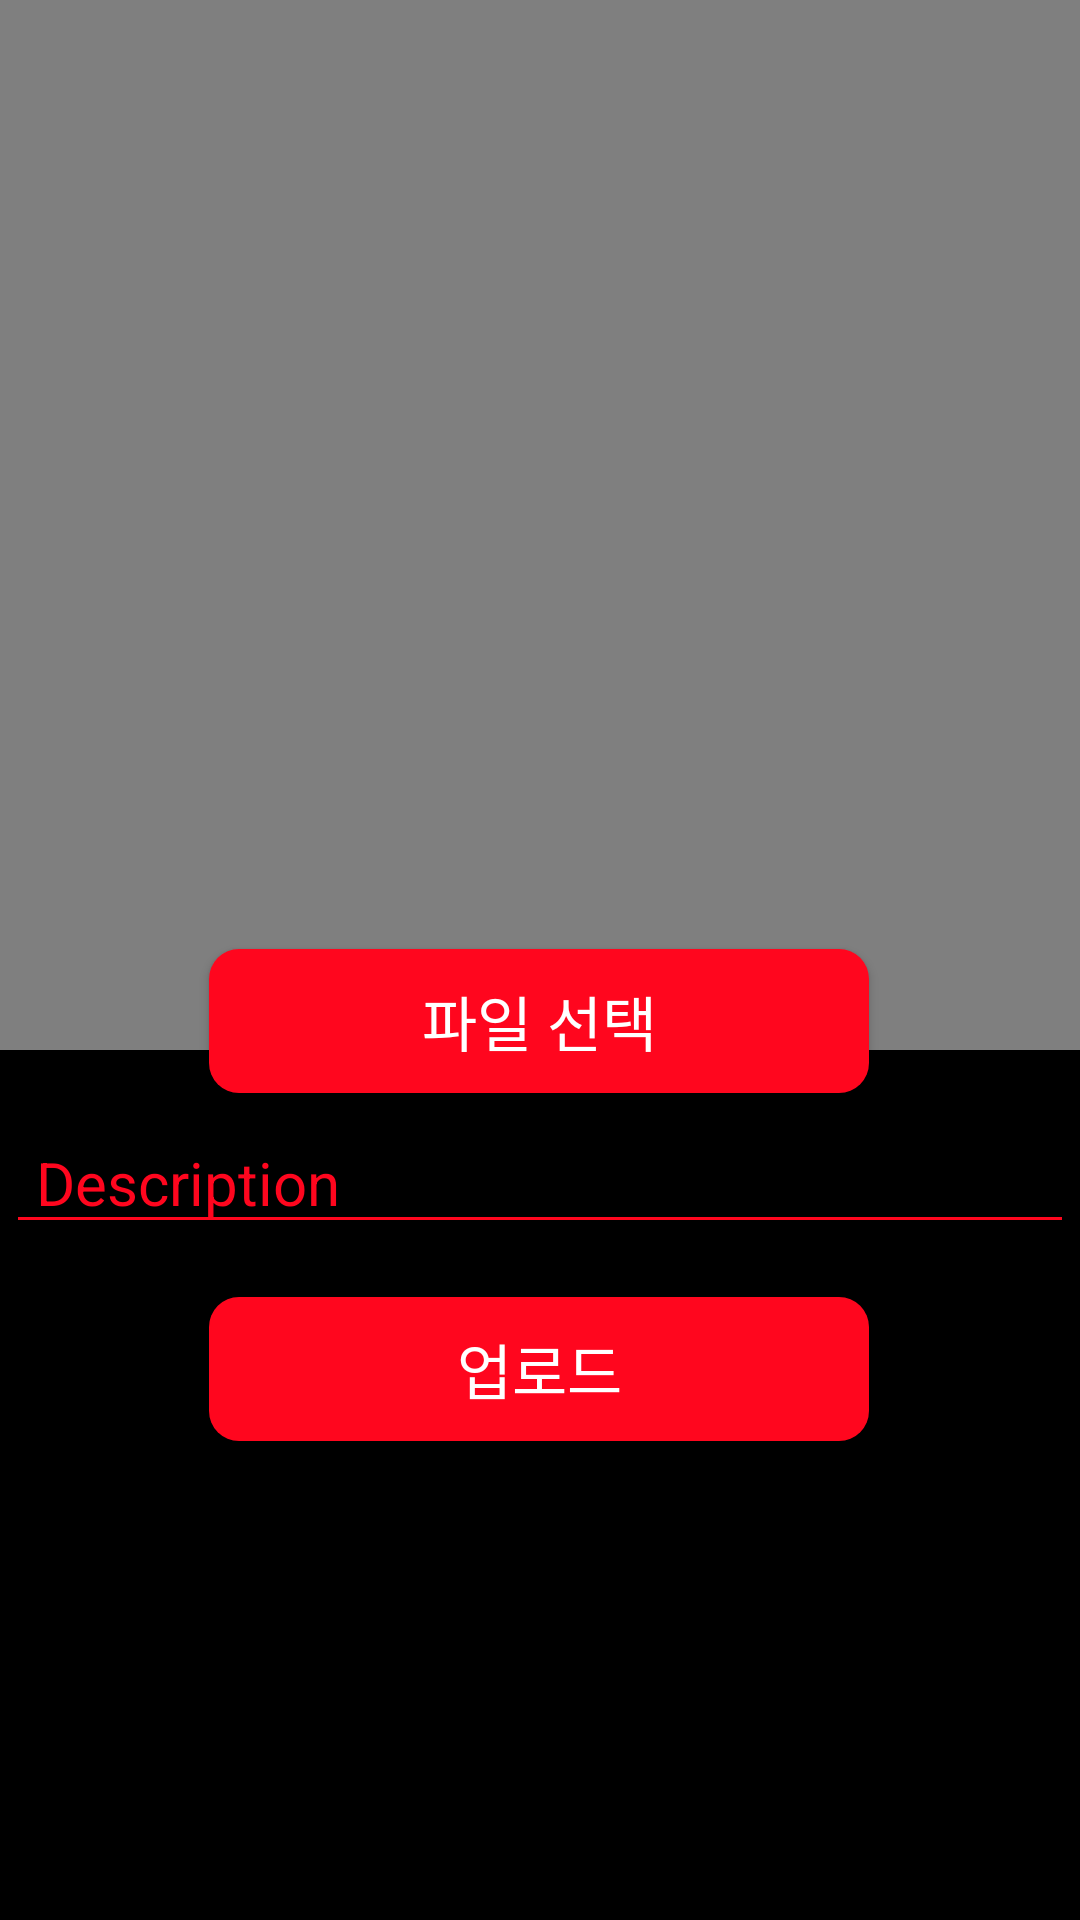

Produce the Android XML layout that renders to this screen, including the resource entries it uses.
<!-- AndroidManifest.xml: application theme Theme.Pet_matching -->
<!-- res/layout/activity_post.xml -->
<?xml version="1.0" encoding="utf-8"?>
<androidx.constraintlayout.widget.ConstraintLayout
    xmlns:android="http://schemas.android.com/apk/res/android"
    xmlns:app="http://schemas.android.com/apk/res-auto"
    xmlns:tools="http://schemas.android.com/tools"
    android:layout_width="match_parent"
    android:layout_height="match_parent"
    android:background="@android:color/black"
    tools:context=".PostActivity">

    <VideoView
        android:layout_width="match_parent"
        android:layout_height="350dp"
        android:id="@+id/vv_post"
        android:visibility="visible"
        tools:ignore="MissingConstraints" />

    <ImageView
        android:layout_width="match_parent"
        android:layout_height="350dp"
        android:background="@android:color/transparent"
        android:id="@+id/iv_post"
        android:scaleType="centerCrop"
        tools:ignore="MissingConstraints"/>

    <Button
        android:id="@+id/btn_choosefile_post"
        android:layout_width="220dp"
        android:layout_height="wrap_content"
        android:layout_margin="5dp"
        android:background="@drawable/button_back"
        android:text="파일 선택"
        android:textColor="@color/white"
        android:textSize="20sp"
        app:layout_constraintBottom_toBottomOf="parent"
        app:layout_constraintEnd_toEndOf="parent"
        app:layout_constraintHorizontal_bias="0.497"
        app:layout_constraintStart_toStartOf="parent"
        app:layout_constraintTop_toTopOf="@+id/vv_post"
        app:layout_constraintVertical_bias="0.535" />

    <EditText
        android:id="@+id/et_desc_post"
        android:layout_width="match_parent"
        android:layout_height="wrap_content"
        android:layout_margin="2dp"
        android:backgroundTint="@color/red"
        android:hint="Description"
        android:paddingStart="10dp"
        android:textColor="@color/red"
        android:textColorHint="@color/red"
        android:textSize="20sp"
        app:layout_constraintBottom_toBottomOf="parent"
        app:layout_constraintTop_toTopOf="@+id/vv_post"
        app:layout_constraintVertical_bias="0.623"
        tools:layout_editor_absoluteX="29dp"/>

    <Button
        android:id="@+id/btn_upload_post"
        android:layout_width="220dp"
        android:layout_height="wrap_content"
        android:layout_margin="5dp"
        android:background="@drawable/button_back"
        android:text="업로드"
        android:textColor="@color/white"
        android:textSize="20sp"
        app:layout_constraintBottom_toBottomOf="parent"
        app:layout_constraintEnd_toEndOf="parent"
        app:layout_constraintHorizontal_bias="0.497"
        app:layout_constraintStart_toStartOf="parent"
        app:layout_constraintTop_toTopOf="@+id/vv_post"
        app:layout_constraintVertical_bias="0.734" />

    <ProgressBar
        android:id="@+id/pb_post"
        android:layout_width="wrap_content"
        android:layout_height="wrap_content"
        android:visibility="invisible"
        app:layout_constraintBottom_toBottomOf="parent"
        app:layout_constraintEnd_toEndOf="parent"
        app:layout_constraintHorizontal_bias="0.498"
        app:layout_constraintStart_toStartOf="parent"
        app:layout_constraintTop_toTopOf="parent"
        app:layout_constraintVertical_bias="0.915" />

</androidx.constraintlayout.widget.ConstraintLayout>
<!-- resources referenced by this layout -->
<resources>
  <color name="red">#FF061E</color>
  <color name="white">#FFFFFFFF</color>
  <!-- drawable button_back (drawable) -->
  <?xml version="1.0" encoding="utf-8"?>
  <shape xmlns:android="http://schemas.android.com/apk/res/android">
  
      <solid android:color="@color/red"/>
      <corners android:radius="10dp"/>
  
  
  </shape>
  <style name="Theme.Pet_matching" parent="Theme.AppCompat.Light.NoActionBar">
          
          <item name="colorPrimary">@color/purple_500</item>
          <item name="colorPrimaryVariant">@color/purple_700</item>
          <item name="colorOnPrimary">@color/white</item>
          
          <item name="colorSecondary">@color/teal_200</item>
          <item name="colorSecondaryVariant">@color/teal_700</item>
          <item name="colorOnSecondary">@color/black</item>
          
          <item name="android:statusBarColor" tools:targetApi="l">?attr/colorPrimaryVariant</item>
          
      </style>
  <color name="purple_500">#FF6200EE</color>
  <color name="purple_700">#FF3700B3</color>
  <color name="teal_200">#FF03DAC5</color>
  <color name="teal_700">#FF018786</color>
  <color name="black">#FF000000</color>
</resources>
